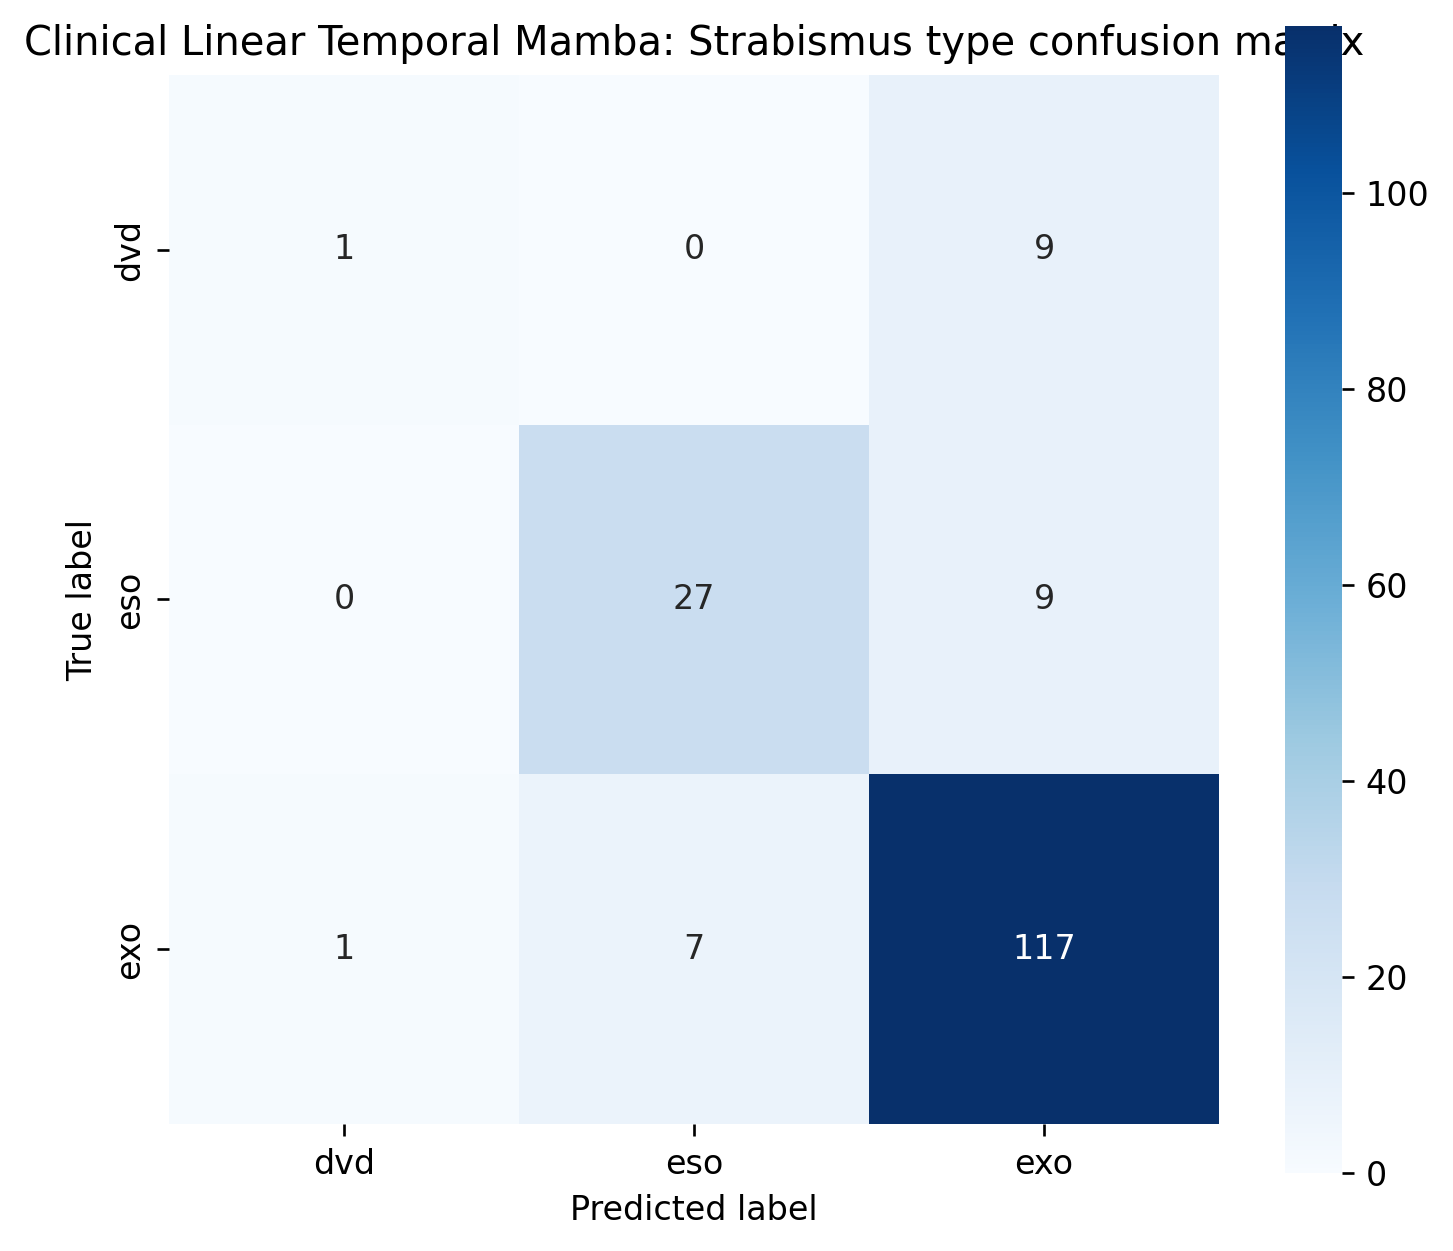

Data behind this chart, as committed beside it:
true/pred, dvd, eso, exo
dvd, 1, 0, 9
eso, 0, 27, 9
exo, 1, 7, 117
